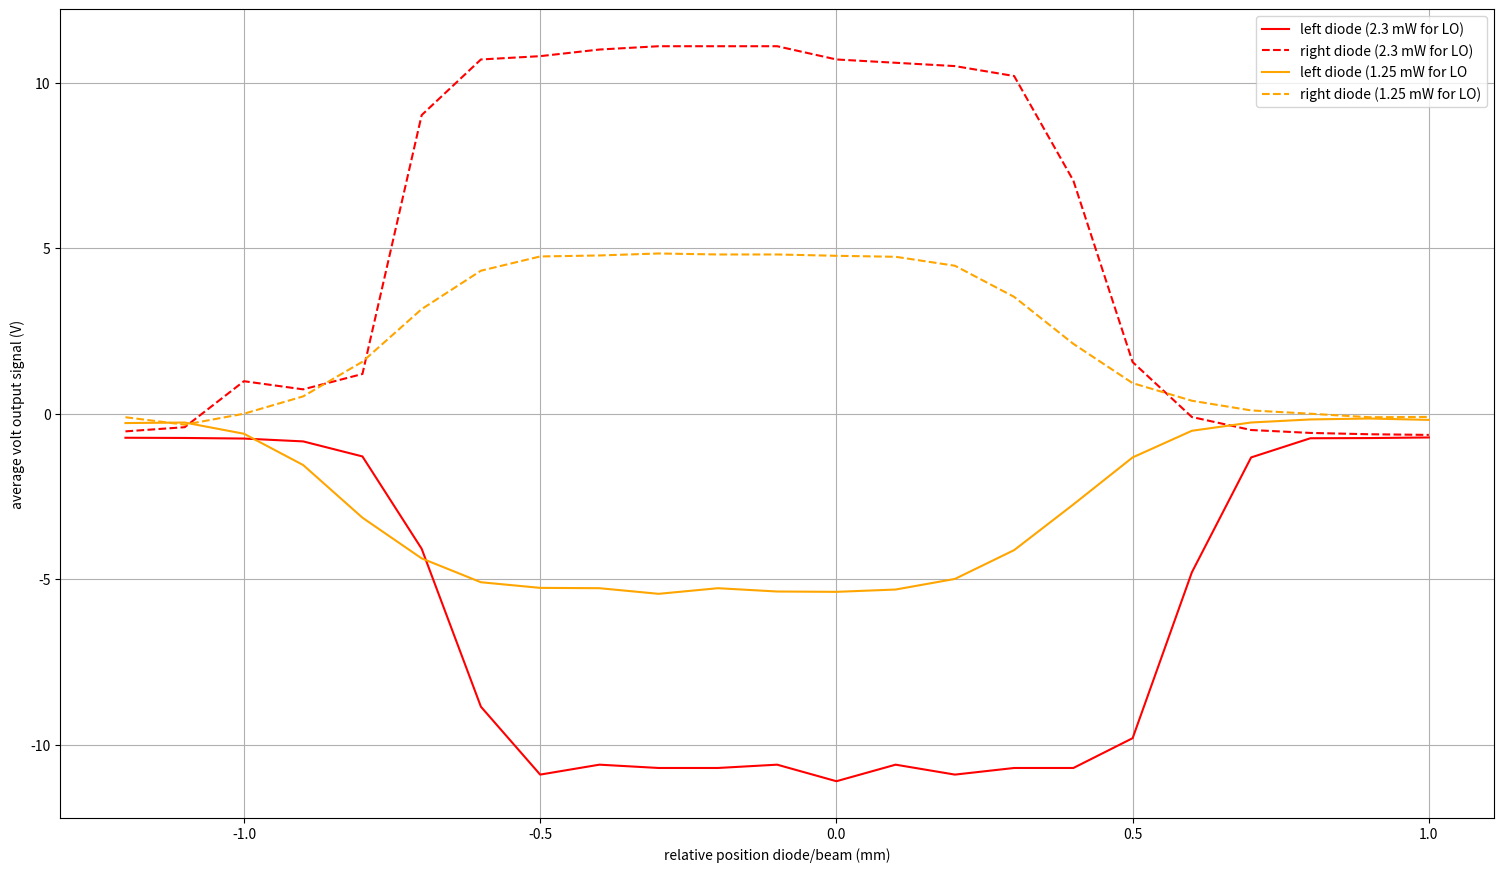

Write Python code to recreate this figure.
from matplotlib import pyplot as plt
import numpy as np


position_list = np.linspace(88, 110, 23)
print(position_list)
position_list /= 10.0
position_list -= 10.0
print(position_list)

left_diode = [-0.726, -0.732, -0.750, -0.836, -1.29, -4.08, -8.85, -10.9, -10.6, -10.7, -10.7, -10.6, -11.1, -10.6, -10.9, -10.7, -10.7, -9.80, -4.79, -1.32, -0.741, -0.735, -0.717]
right_diode = [-0.533, -0.407, 0.982, 0.736, 1.20, 9.02, 10.7, 10.8, 11.0, 11.1, 11.1, 11.1, 10.7, 10.6, 10.5, 10.2, 7.04, 1.56, -0.100, -0.492, -0.580, -0.620, -0.640]

left_diode_sec = [-0.282, -0.266, -0.605, -1.55, -3.14, -4.37, -5.09, -5.26, -5.27, -5.44, -5.27, -5.37, -5.38, -5.31, -4.99, -4.12, -2.74, -1.32, -0.515, -0.265, -0.173, -0.145, -0.186]
right_diode_sec = [-0.106, -0.331, 0, 0.524, 1.57, 3.16, 4.32, 4.75, 4.78, 4.84, 4.81, 4.81, 4.77, 4.74, 4.47, 3.53, 2.11, 0.924, 0.392, 0.100, 0, -0.106, -0.097]

fig, ax = plt.subplots(1, 1)
fig.set_size_inches(18.5, 10.5)
ax.plot(position_list, left_diode, color = 'red', label = "left diode (2.3 mW for LO)")
ax.plot(position_list, right_diode, linestyle='dashed', color = 'red', label = "right diode (2.3 mW for LO)")
ax.plot(position_list, left_diode_sec, color = 'orange', label = "left diode (1.25 mW for LO")
ax.plot(position_list, right_diode_sec, linestyle='dashed', color = 'orange', label = "right diode (1.25 mW for LO)")
ax.legend()
ax.grid()
ax.set_xlabel('relative position diode/beam (mm)')
ax.set_ylabel('average volt output signal (V)')

plt.show()
